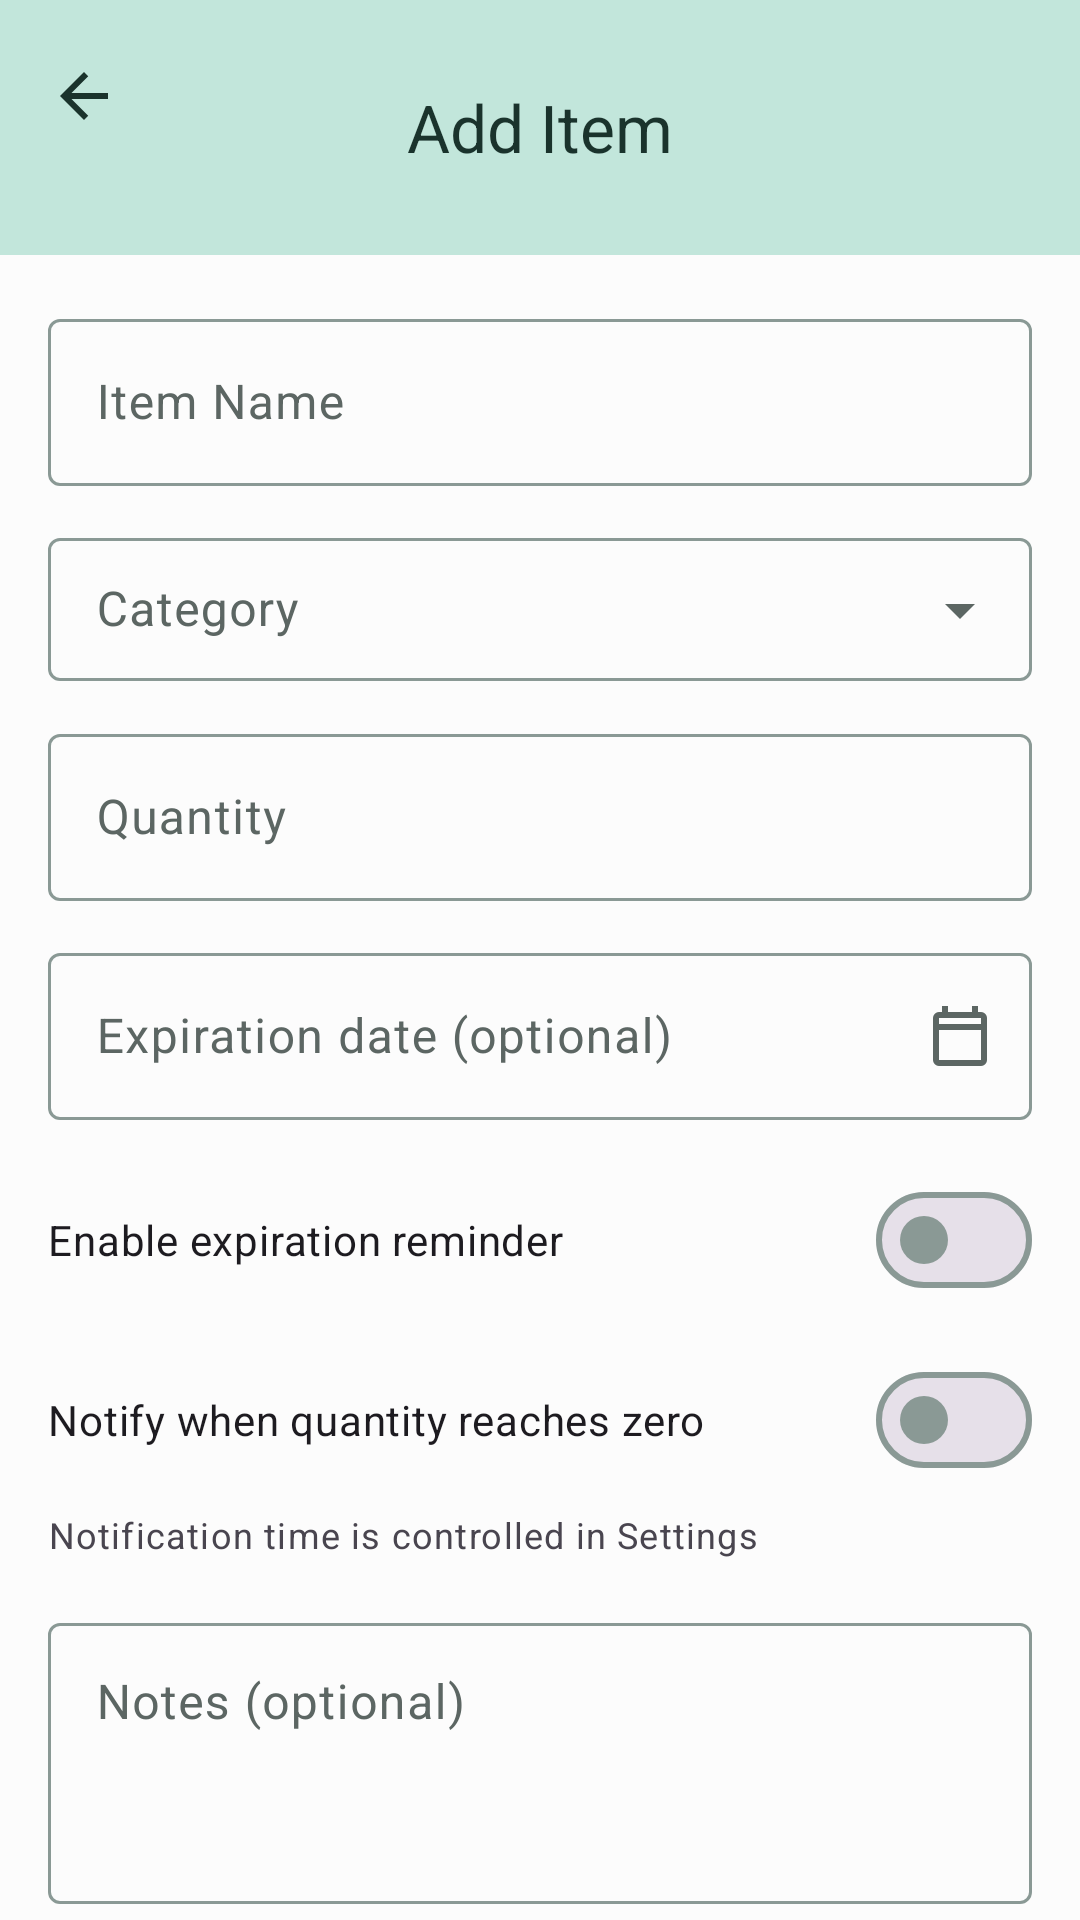

Produce the Android XML layout that renders to this screen, including the resource entries it uses.
<!-- AndroidManifest.xml: application theme Theme.EmergencyPreparednessManager -->
<!-- res/layout/activity_kit_item_edit.xml -->
<?xml version="1.0" encoding="utf-8"?>
<androidx.constraintlayout.widget.ConstraintLayout
  xmlns:android="http://schemas.android.com/apk/res/android"
  xmlns:app="http://schemas.android.com/apk/res-auto"
  xmlns:tools="http://schemas.android.com/tools"
  android:id="@+id/main"
  android:layout_width="match_parent"
  android:layout_height="match_parent"
  tools:context=".ui.activities.KitItemEditActivity">

  
  <com.google.android.material.appbar.MaterialToolbar
    android:id="@+id/toolbar"
    android:layout_width="0dp"
    android:layout_height="85dp"
    android:background="?attr/colorPrimaryContainer"
    android:elevation="4dp"
    android:gravity="center_vertical"
    app:contentInsetEnd="16dp"
    app:contentInsetStart="16dp"
    app:contentInsetStartWithNavigation="0dp"
    app:layout_constraintEnd_toEndOf="parent"
    app:layout_constraintStart_toStartOf="parent"
    app:layout_constraintTop_toTopOf="parent"
    app:navigationIcon="@drawable/baseline_arrow_back_24"
    app:navigationIconTint="?attr/colorOnPrimaryContainer"
    app:popupTheme="@style/MyToolbarPopupMenu"
    app:title="@string/add_item"
    app:titleCentered="true"
    app:titleTextColor="?attr/colorOnPrimaryContainer" />

  
  <androidx.core.widget.NestedScrollView
    android:id="@+id/scrollView"
    android:layout_width="0dp"
    android:layout_height="0dp"
    android:fillViewport="true"
    app:layout_constraintBottom_toBottomOf="parent"
    app:layout_constraintEnd_toEndOf="parent"
    app:layout_constraintStart_toStartOf="parent"
    app:layout_constraintTop_toBottomOf="@+id/toolbar"
    app:layout_constraintWidth_max="488dp">

    <androidx.constraintlayout.widget.ConstraintLayout
      android:layout_width="match_parent"
      android:layout_height="wrap_content"
      android:paddingTop="16dp"
      android:paddingBottom="32dp"
      android:paddingHorizontal="16dp">

      
      <com.google.android.material.textfield.TextInputLayout
        android:id="@+id/itemNameLayout"
        android:layout_width="0dp"
        android:layout_height="wrap_content"
        app:layout_constraintEnd_toEndOf="parent"
        app:layout_constraintStart_toStartOf="parent"
        app:layout_constraintTop_toTopOf="parent">

        <com.google.android.material.textfield.TextInputEditText
          android:id="@+id/itemNameText"
          android:layout_width="match_parent"
          android:layout_height="wrap_content"
          android:hint="@string/item_name" />
      </com.google.android.material.textfield.TextInputLayout>

      
      <com.google.android.material.textfield.TextInputLayout
        android:id="@+id/categoryLayout"
        style="@style/Widget.Material3.TextInputLayout.OutlinedBox.Dense.ExposedDropdownMenu"
        android:layout_width="0dp"
        android:layout_height="wrap_content"
        android:layout_marginTop="12dp"
        app:endIconMode="dropdown_menu"
        app:layout_constraintEnd_toEndOf="parent"
        app:layout_constraintStart_toStartOf="parent"
        app:layout_constraintTop_toBottomOf="@+id/itemNameLayout">

        <com.google.android.material.textfield.MaterialAutoCompleteTextView
          android:id="@+id/categoryDropdown"
          android:layout_width="match_parent"
          android:layout_height="wrap_content"
          android:hint="@string/category"
          android:inputType="none" />
      </com.google.android.material.textfield.TextInputLayout>

      
      <com.google.android.material.textfield.TextInputLayout
        android:id="@+id/quantityLayout"
        android:layout_width="0dp"
        android:layout_height="wrap_content"
        android:layout_marginTop="12dp"
        app:layout_constraintEnd_toEndOf="parent"
        app:layout_constraintStart_toStartOf="parent"
        app:layout_constraintTop_toBottomOf="@+id/categoryLayout">

        <com.google.android.material.textfield.TextInputEditText
          android:id="@+id/quantityText"
          android:layout_width="match_parent"
          android:layout_height="wrap_content"
          android:hint="@string/quantity"
          android:inputType="number" />
      </com.google.android.material.textfield.TextInputLayout>

      
      <com.google.android.material.textfield.TextInputLayout
        android:id="@+id/expirationLayout"
        android:layout_width="0dp"
        android:layout_height="wrap_content"
        android:layout_marginTop="12dp"
        app:endIconDrawable="@drawable/outline_calendar_today_24"
        app:endIconMode="custom"
        app:layout_constraintEnd_toEndOf="parent"
        app:layout_constraintStart_toStartOf="parent"
        app:layout_constraintTop_toBottomOf="@+id/quantityLayout">

        <com.google.android.material.textfield.TextInputEditText
          android:id="@+id/expirationText"
          android:layout_width="match_parent"
          android:layout_height="wrap_content"
          android:clickable="true"
          android:cursorVisible="false"
          android:focusable="false"
          android:hint="@string/expiration_date_optional"
          android:inputType="none" />
      </com.google.android.material.textfield.TextInputLayout>

      
      <com.google.android.material.materialswitch.MaterialSwitch
        android:id="@+id/switchExpirationReminders"
        android:layout_width="0dp"
        android:layout_height="wrap_content"
        android:layout_marginTop="16dp"
        android:text="@string/enable_expiration_reminder"
        app:layout_constraintEnd_toEndOf="parent"
        app:layout_constraintStart_toStartOf="parent"
        app:layout_constraintTop_toBottomOf="@+id/expirationLayout" />

      
      <com.google.android.material.textfield.TextInputLayout
        android:id="@+id/daysBeforeLayout"
        android:layout_width="0dp"
        android:layout_height="wrap_content"
        android:layout_marginTop="8dp"
        android:visibility="gone"
        app:layout_constraintEnd_toEndOf="parent"
        app:layout_constraintStart_toStartOf="parent"
        app:layout_constraintTop_toBottomOf="@+id/switchExpirationReminders">

        <com.google.android.material.textfield.TextInputEditText
          android:id="@+id/editNotifyDaysBefore"
          android:layout_width="match_parent"
          android:layout_height="wrap_content"
          android:hint="@string/days_before_expiration"
          android:imeOptions="actionNext"
          android:inputType="number"
          android:maxLength="3" />
      </com.google.android.material.textfield.TextInputLayout>

      
      <com.google.android.material.materialswitch.MaterialSwitch
        android:id="@+id/switchNotifyOnZero"
        android:layout_width="0dp"
        android:layout_height="wrap_content"
        android:layout_marginTop="12dp"
        android:text="@string/notify_when_zero"
        app:layout_constraintEnd_toEndOf="parent"
        app:layout_constraintStart_toStartOf="parent"
        app:layout_constraintTop_toBottomOf="@+id/daysBeforeLayout" />

      
      <TextView
        android:id="@+id/globalTimeHint"
        android:layout_width="0dp"
        android:layout_height="wrap_content"
        android:layout_marginTop="6dp"
        android:text="@string/notification_time_global_hint"
        android:textAppearance="?attr/textAppearanceBodySmall"
        app:layout_constraintEnd_toEndOf="parent"
        app:layout_constraintStart_toStartOf="parent"
        app:layout_constraintTop_toBottomOf="@+id/switchNotifyOnZero" />

      
      <com.google.android.material.textfield.TextInputLayout
        android:id="@+id/notesLayout"
        android:layout_width="0dp"
        android:layout_height="wrap_content"
        android:layout_marginTop="16dp"
        app:layout_constraintEnd_toEndOf="parent"
        app:layout_constraintStart_toStartOf="parent"
        app:layout_constraintTop_toBottomOf="@+id/globalTimeHint">

        <com.google.android.material.textfield.TextInputEditText
          android:id="@+id/notesText"
          android:layout_width="match_parent"
          android:layout_height="wrap_content"
          android:gravity="top"
          android:hint="@string/notes_optional"
          android:minLines="3" />
      </com.google.android.material.textfield.TextInputLayout>

      
      <com.google.android.material.button.MaterialButton
        android:id="@+id/btnSaveItem"
        style="@style/Widget.Material3.Button"
        android:layout_width="0dp"
        android:layout_height="wrap_content"
        android:layout_marginTop="24dp"
        android:text="@string/save_item"
        app:layout_constraintEnd_toEndOf="parent"
        app:layout_constraintStart_toStartOf="parent"
        app:layout_constraintTop_toBottomOf="@+id/notesLayout" />


      
      <com.google.android.material.button.MaterialButton
        android:id="@+id/btnDeleteItem"
        style="@style/Widget.Material3.Button.OutlinedButton"
        android:layout_width="0dp"
        android:layout_height="wrap_content"
        android:layout_marginTop="20dp"
        android:text="@string/delete_item"
        android:textColor="?attr/colorError"
        app:iconTint="?attr/colorError"
        app:layout_constraintEnd_toEndOf="parent"
        app:layout_constraintStart_toStartOf="parent"
        app:layout_constraintTop_toBottomOf="@+id/btnSaveItem"
        app:strokeColor="?attr/colorError" />

    </androidx.constraintlayout.widget.ConstraintLayout>

  </androidx.core.widget.NestedScrollView>

</androidx.constraintlayout.widget.ConstraintLayout>
<!-- resources referenced by this layout -->
<resources>
  <!-- drawable baseline_arrow_back_24 (drawable) -->
  <vector xmlns:android="http://schemas.android.com/apk/res/android"
    android:autoMirrored="true"
    android:height="24dp"
    android:tint="#000000"
    android:viewportHeight="24"
    android:viewportWidth="24"
    android:width="24dp">
  
    <path
      android:fillColor="@android:color/white"
      android:pathData="M20,11H7.83l5.59,-5.59L12,4l-8,8 8,8 1.41,-1.41L7.83,13H20v-2z" />
  
  </vector>
  <!-- drawable outline_calendar_today_24 (drawable) -->
  <vector xmlns:android="http://schemas.android.com/apk/res/android"
    android:height="24dp"
    android:tint="#000000"
    android:viewportHeight="960"
    android:viewportWidth="960"
    android:width="24dp">
  
    <path
      android:fillColor="@android:color/white"
      android:pathData="M200,880Q167,880 143.5,856.5Q120,833 120,800L120,240Q120,207 143.5,183.5Q167,160 200,160L240,160L240,80L320,80L320,160L640,160L640,80L720,80L720,160L760,160Q793,160 816.5,183.5Q840,207 840,240L840,800Q840,833 816.5,856.5Q793,880 760,880L200,880ZM200,800L760,800Q760,800 760,800Q760,800 760,800L760,400L200,400L200,800Q200,800 200,800Q200,800 200,800ZM200,320L760,320L760,240Q760,240 760,240Q760,240 760,240L200,240Q200,240 200,240Q200,240 200,240L200,320ZM200,320L200,240Q200,240 200,240Q200,240 200,240L200,240Q200,240 200,240Q200,240 200,240L200,320Z" />
  
  </vector>
  <string name="add_item">Add Item</string>
  <string name="category">Category</string>
  <string name="days_before_expiration">Remind me (days before)</string>
  <string name="delete_item">Delete Item</string>
  <string name="enable_expiration_reminder">Enable expiration reminder</string>
  <string name="expiration_date_optional">Expiration date (optional)</string>
  <string name="item_name">Item Name</string>
  <string name="notes_optional">Notes (optional)</string>
  <string name="notification_time_global_hint">
          Notification time is controlled in Settings
      </string>
  <string name="notify_when_zero">Notify when quantity reaches zero</string>
  <string name="quantity">Quantity</string>
  <string name="save_item">Save Item</string>
  <style name="MyToolbarPopupMenu" parent="ThemeOverlay.Material3">
  
      
      <item name="android:popupBackground">@color/surface</item>
  
      
      <item name="android:textColor">@color/onSurface</item>
  
    </style>
  <style name="Theme.EmergencyPreparednessManager" parent="Base.Theme.EmergencyPreparednessManager" />
  <color name="surface">#fcfcfc</color>
  <color name="onSurface">#323333</color>
  <color name="primary">#2F5D50</color>
  <color name="onPrimary">#FFFFFF</color>
  <color name="primaryContainer">#C2E6DB</color>
  <color name="onPrimaryContainer">#1A332C</color>
  <color name="secondary">#6B705C</color>
  <color name="onSecondary">#FFFFFF</color>
  <color name="secondaryContainer">#E3E6D8</color>
  <color name="onSecondaryContainer">#31332A</color>
  <color name="tertiary">#C2A878</color>
  <color name="onTertiary">#FFFFFF</color>
  <color name="tertiaryContainer">#E6DCCA</color>
  <color name="onTertiaryContainer">#332C20</color>
  <color name="error">#B00020</color>
  <color name="onError">#FFFFFF</color>
  <color name="errorContainer">#E69DAA</color>
  <color name="onErrorContainer">#330009</color>
  <color name="background">#fcfcfc</color>
  <color name="onBackground">#323333</color>
  <color name="surfaceVariant">#dee6e3</color>
  <color name="onSurfaceVariant">#5c6663</color>
  <color name="outline">#8a9995</color>
</resources>
